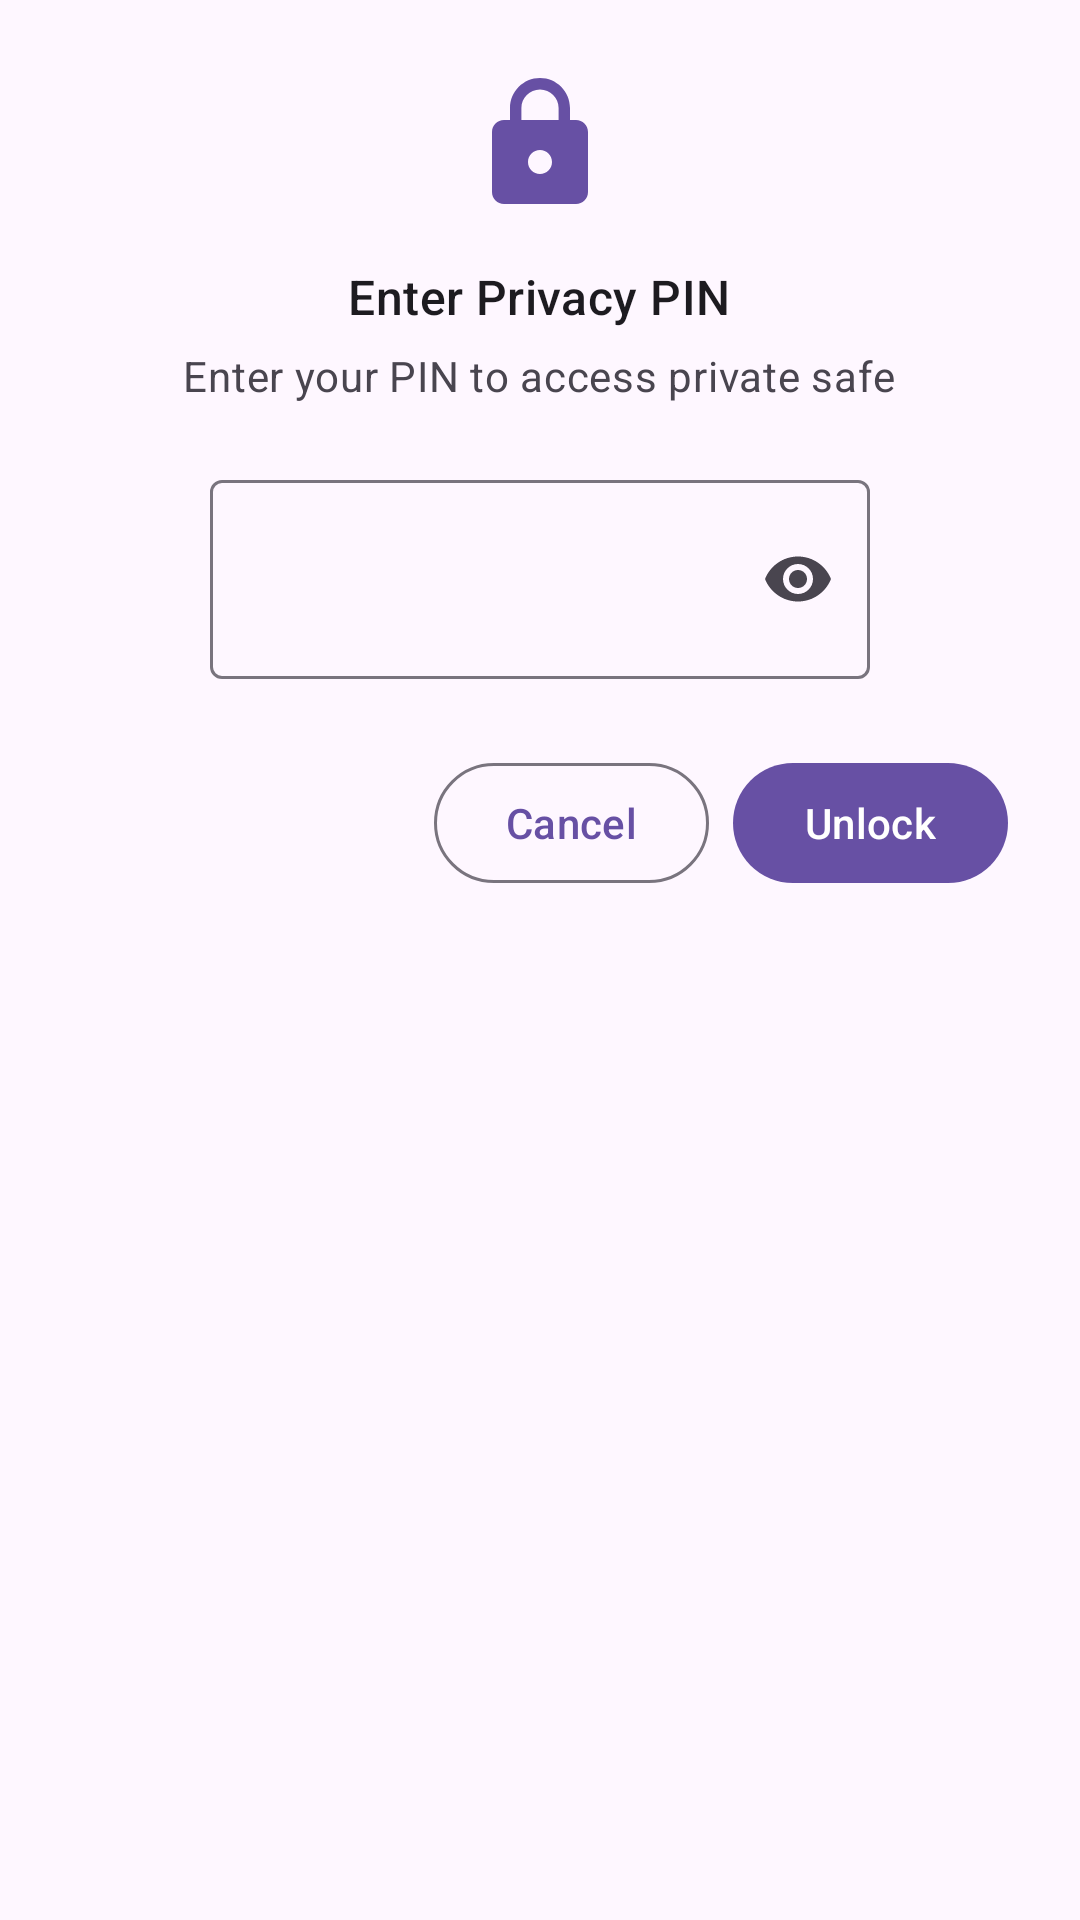

Produce the Android XML layout that renders to this screen, including the resource entries it uses.
<!-- AndroidManifest.xml: application theme Theme.Glimpse -->
<!-- res/layout/dialog_privacy_pin.xml -->
<?xml version="1.0" encoding="utf-8"?>
<LinearLayout xmlns:android="http://schemas.android.com/apk/res/android"
    xmlns:app="http://schemas.android.com/apk/res-auto"
    android:layout_width="match_parent"
    android:layout_height="wrap_content"
    android:gravity="center_horizontal"
    android:orientation="vertical"
    android:padding="24dp">

    <ImageView
        android:id="@+id/pinLockIcon"
        android:layout_width="48dp"
        android:layout_height="48dp"
        android:contentDescription="@string/privacy_locked_album"
        android:src="@drawable/ic_lock"
        app:tint="?attr/colorPrimary" />

    <TextView
        android:id="@+id/pinDialogTitle"
        android:layout_width="wrap_content"
        android:layout_height="wrap_content"
        android:layout_marginTop="16dp"
        android:text="@string/privacy_pin_enter_title"
        android:textAppearance="?attr/textAppearanceTitleMedium" />

    <TextView
        android:id="@+id/pinDialogSubtitle"
        android:layout_width="wrap_content"
        android:layout_height="wrap_content"
        android:layout_marginTop="6dp"
        android:gravity="center"
        android:text="@string/privacy_pin_enter_subtitle"
        android:textAppearance="?attr/textAppearanceBodyMedium"
        android:textColor="?android:attr/textColorSecondary" />

    <com.google.android.material.textfield.TextInputLayout
        android:id="@+id/pinInputLayout"
        android:layout_width="220dp"
        android:layout_height="wrap_content"
        android:layout_marginTop="20dp"
        app:boxBackgroundMode="outline"
        app:endIconMode="password_toggle">

        <com.google.android.material.textfield.TextInputEditText
            android:id="@+id/pinEditText"
            android:layout_width="match_parent"
            android:layout_height="wrap_content"
            android:gravity="center"
            android:imeOptions="actionDone"
            android:inputType="numberPassword"
            android:letterSpacing="0.4"
            android:maxLength="6"
            android:textSize="24sp" />
    </com.google.android.material.textfield.TextInputLayout>

    <TextView
        android:id="@+id/pinErrorTextView"
        android:layout_width="wrap_content"
        android:layout_height="wrap_content"
        android:layout_marginTop="8dp"
        android:textAppearance="?attr/textAppearanceBodySmall"
        android:textColor="?attr/colorError"
        android:visibility="gone" />

    <LinearLayout
        android:layout_width="match_parent"
        android:layout_height="wrap_content"
        android:layout_marginTop="24dp"
        android:gravity="end"
        android:orientation="horizontal">

        <com.google.android.material.button.MaterialButton
            android:id="@+id/pinCancelButton"
            style="?attr/materialButtonOutlinedStyle"
            android:layout_width="wrap_content"
            android:layout_height="wrap_content"
            android:layout_marginEnd="8dp"
            android:text="@android:string/cancel" />

        <com.google.android.material.button.MaterialButton
            android:id="@+id/pinConfirmButton"
            android:layout_width="wrap_content"
            android:layout_height="wrap_content"
            android:text="@string/privacy_pin_unlock" />
    </LinearLayout>

</LinearLayout>
<!-- resources referenced by this layout -->
<resources>
  <!-- drawable ic_lock (drawable) -->
  <?xml version="1.0" encoding="utf-8"?>
  <vector xmlns:android="http://schemas.android.com/apk/res/android"
      android:width="24dp"
      android:height="24dp"
      android:viewportWidth="24"
      android:viewportHeight="24"
      android:tint="?attr/colorControlNormal">
      <path
          android:fillColor="@android:color/white"
          android:pathData="M18,8h-1V6c0,-2.76 -2.24,-5 -5,-5S7,3.24 7,6v2H6c-1.1,0 -2,0.9 -2,2v10c0,1.1 0.9,2 2,2h12c1.1,0 2,-0.9 2,-2V10c0,-1.1 -0.9,-2 -2,-2zm-6,9c-1.1,0 -2,-0.9 -2,-2s0.9,-2 2,-2 2,0.9 2,2 -0.9,2 -2,2zm3.1,-9H8.9V6c0,-1.71 1.39,-3.1 3.1,-3.1 1.71,0 3.1,1.39 3.1,3.1v2z"/>
  </vector>
  <string name="privacy_locked_album">Locked album</string>
  <string name="privacy_pin_enter_subtitle">Enter your PIN to access private safe</string>
  <string name="privacy_pin_enter_title">Enter Privacy PIN</string>
  <string name="privacy_pin_unlock">Unlock</string>
  <style name="Theme.Glimpse" parent="Theme.Material3.DayNight.NoActionBar">
          <item name="android:windowLayoutInDisplayCutoutMode">always</item>
          <item name="windowActionModeOverlay">true</item>
      </style>
</resources>
